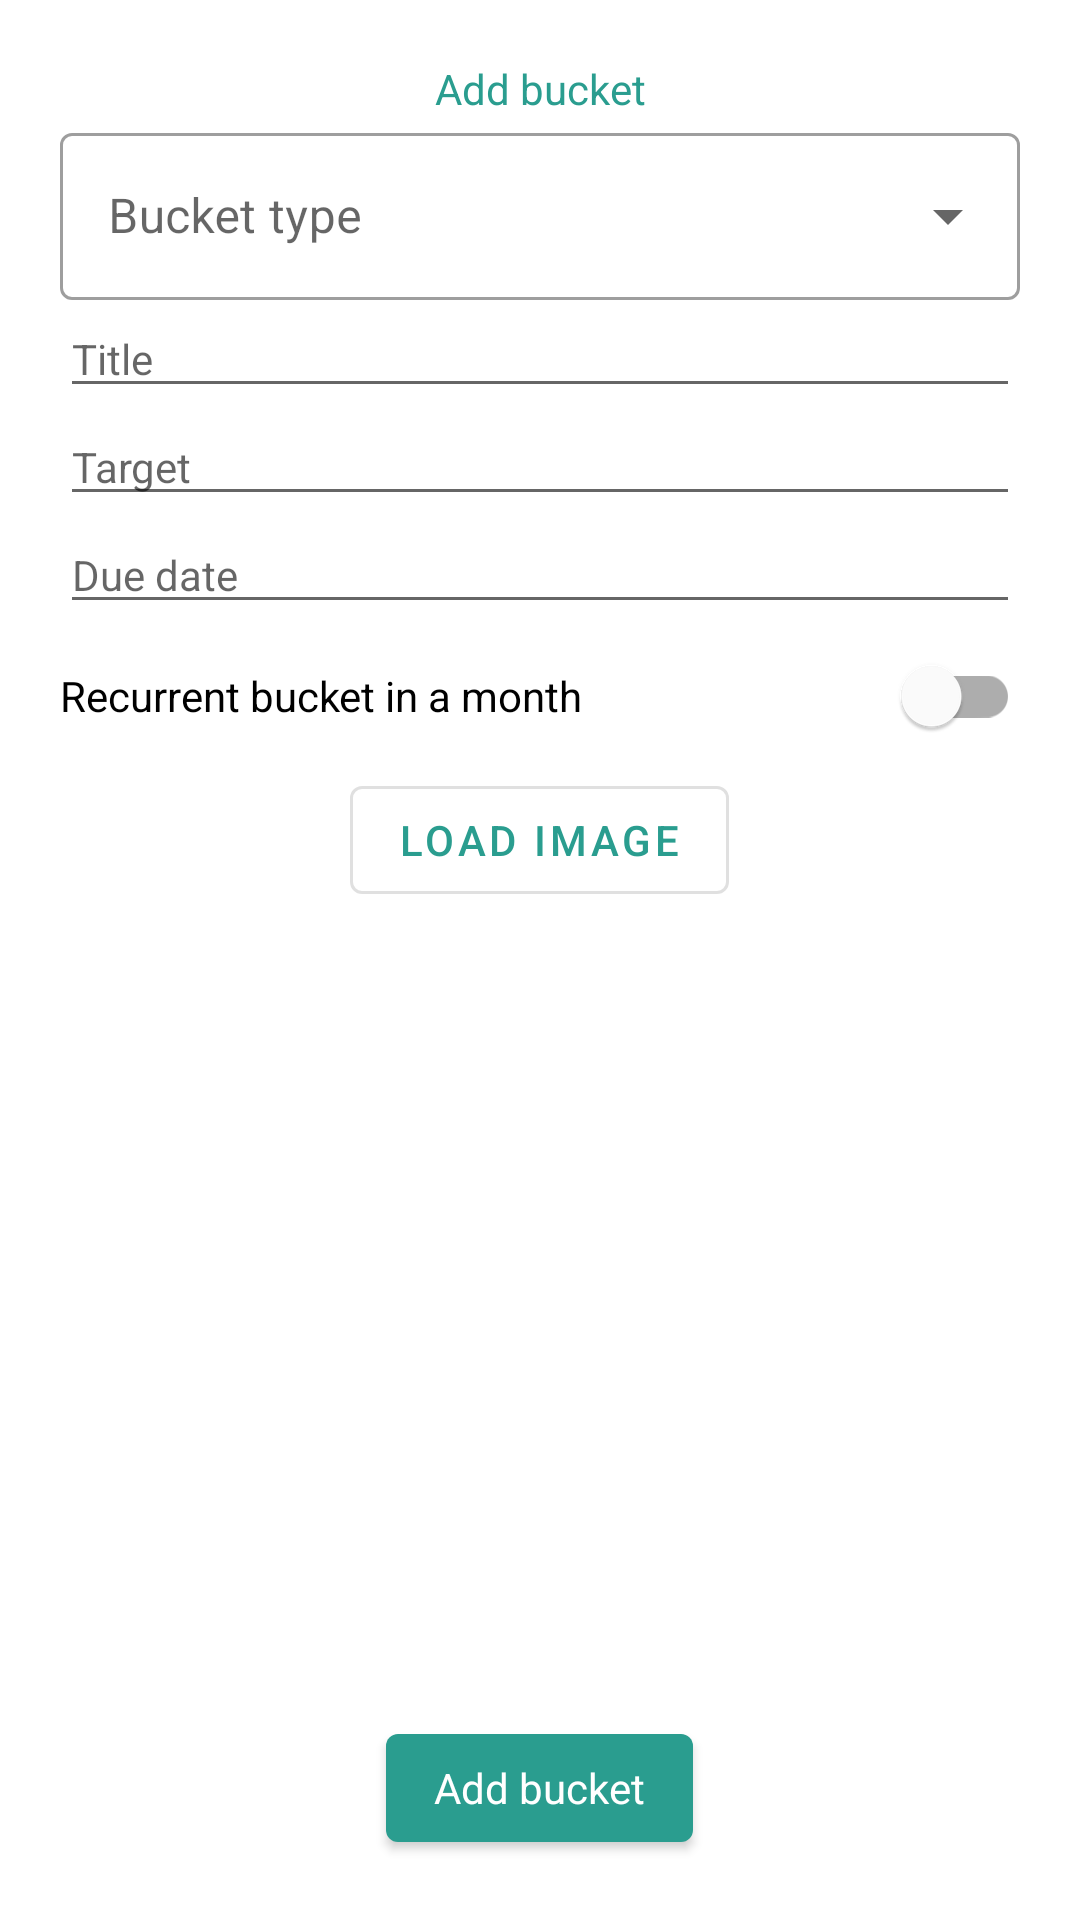

Reconstruct the res/layout file that produces this screen, plus the resources it refers to.
<!-- AndroidManifest.xml: application theme AppTheme -->
<!-- res/layout/activity_add_bucket.xml -->
<?xml version="1.0" encoding="utf-8"?>
<LinearLayout xmlns:android="http://schemas.android.com/apk/res/android"
    android:layout_width="match_parent"
    android:layout_height="match_parent"
    android:orientation="vertical"
    android:padding="20dp">

    <com.google.android.material.textview.MaterialTextView
        android:layout_width="match_parent"
        android:layout_height="wrap_content"
        android:text="@string/add_bucket"
        android:gravity="center_horizontal"
        style="@style/Titles"/>

    <com.google.android.material.textfield.TextInputLayout
        style="@style/Widget.MaterialComponents.TextInputLayout.OutlinedBox.ExposedDropdownMenu"
        android:layout_width="match_parent"
        android:layout_height="wrap_content"
        android:hint="@string/bucket_type"
        android:layout_marginBottom="@dimen/form_margin">

        <com.google.android.material.textfield.MaterialAutoCompleteTextView
            android:id="@+id/bucket_type"
            android:layout_width="match_parent"
            android:layout_height="wrap_content" />
    </com.google.android.material.textfield.TextInputLayout>

    <com.google.android.material.textfield.TextInputEditText
        android:layout_width="match_parent"
        android:layout_height="wrap_content"
        android:id="@+id/title"
        android:hint="@string/title"
        style="@style/FormInputs"/>

    <com.google.android.material.textfield.TextInputEditText
        android:id="@+id/target"
        android:layout_width="match_parent"
        android:layout_height="wrap_content"
        android:inputType="numberDecimal"
        android:hint="@string/target"
        style="@style/FormInputs"
        />

    <com.google.android.material.textfield.TextInputEditText
        android:id="@+id/due_date"
        android:hint="@string/due_date"
        android:layout_width="match_parent"
        android:layout_height="wrap_content"
        android:clickable="false"
        style="@style/FormInputs"
        android:focusable="false" />

    <com.google.android.material.switchmaterial.SwitchMaterial
        android:id="@+id/switch_recurrent_bucket"
        android:layout_width="match_parent"
        android:layout_height="wrap_content"
        android:checked="false"
        android:text="@string/recurrent_bucket"/>

    <com.google.android.material.button.MaterialButton
        android:id="@+id/button_load_image"
        android:layout_width="wrap_content"
        android:layout_height="wrap_content"
        android:layout_weight="0"
        android:text="@string/load_image"
        android:layout_gravity="center"
        style="?attr/materialButtonOutlinedStyle"/>

    <ImageView
        android:id="@+id/image_view"
        android:layout_width="fill_parent"
        android:layout_height="wrap_content"
        android:layout_weight="1"
        android:contentDescription="@string/image" />

    <com.google.android.material.button.MaterialButton
        android:id="@+id/save"
        android:layout_width="wrap_content"
        android:layout_height="wrap_content"
        android:layout_gravity="center"
        android:text="@string/add_bucket"
        style="@style/FormInputs"/>

</LinearLayout>
<!-- resources referenced by this layout -->
<resources>
  <string name="add_bucket">Add bucket</string>
  <string name="bucket_type">Bucket type</string>
  <string name="due_date">Due date</string>
  <string name="image">Image</string>
  <string name="load_image">Load image</string>
  <string name="recurrent_bucket">Recurrent bucket in a month</string>
  <string name="target">Target</string>
  <string name="title">Title</string>
  <style name="FormInputs" parent="AppTheme">
          <item name="android:layout_marginBottom">@dimen/form_margin</item>
      </style>
  <style name="Titles" parent="AppTheme">
          <item name="android:layout_marginBottom">@dimen/form_margin</item>
          <item name="android:textColor">@color/colorPrimary</item>
          <item name="android:textSize">@dimen/subtitle_text_size</item>
      </style>
  <style name="AppTheme" parent="Theme.MaterialComponents.Light.NoActionBar">
          
          <item name="colorPrimary">@color/colorPrimary</item>
          <item name="colorPrimaryDark">@color/colorPrimaryDark</item>
          <item name="colorAccent">@color/colorPrimaryAccent</item>
          <item name="colorSecondaryVariant">@color/colorSecondaryAccent</item>
      </style>
  <color name="colorPrimary">#2A9D8F</color>
  <color name="colorPrimaryDark">#264653</color>
  <color name="colorPrimaryAccent">#F4A261</color>
  <color name="colorSecondaryAccent">#e76f51</color>
</resources>
